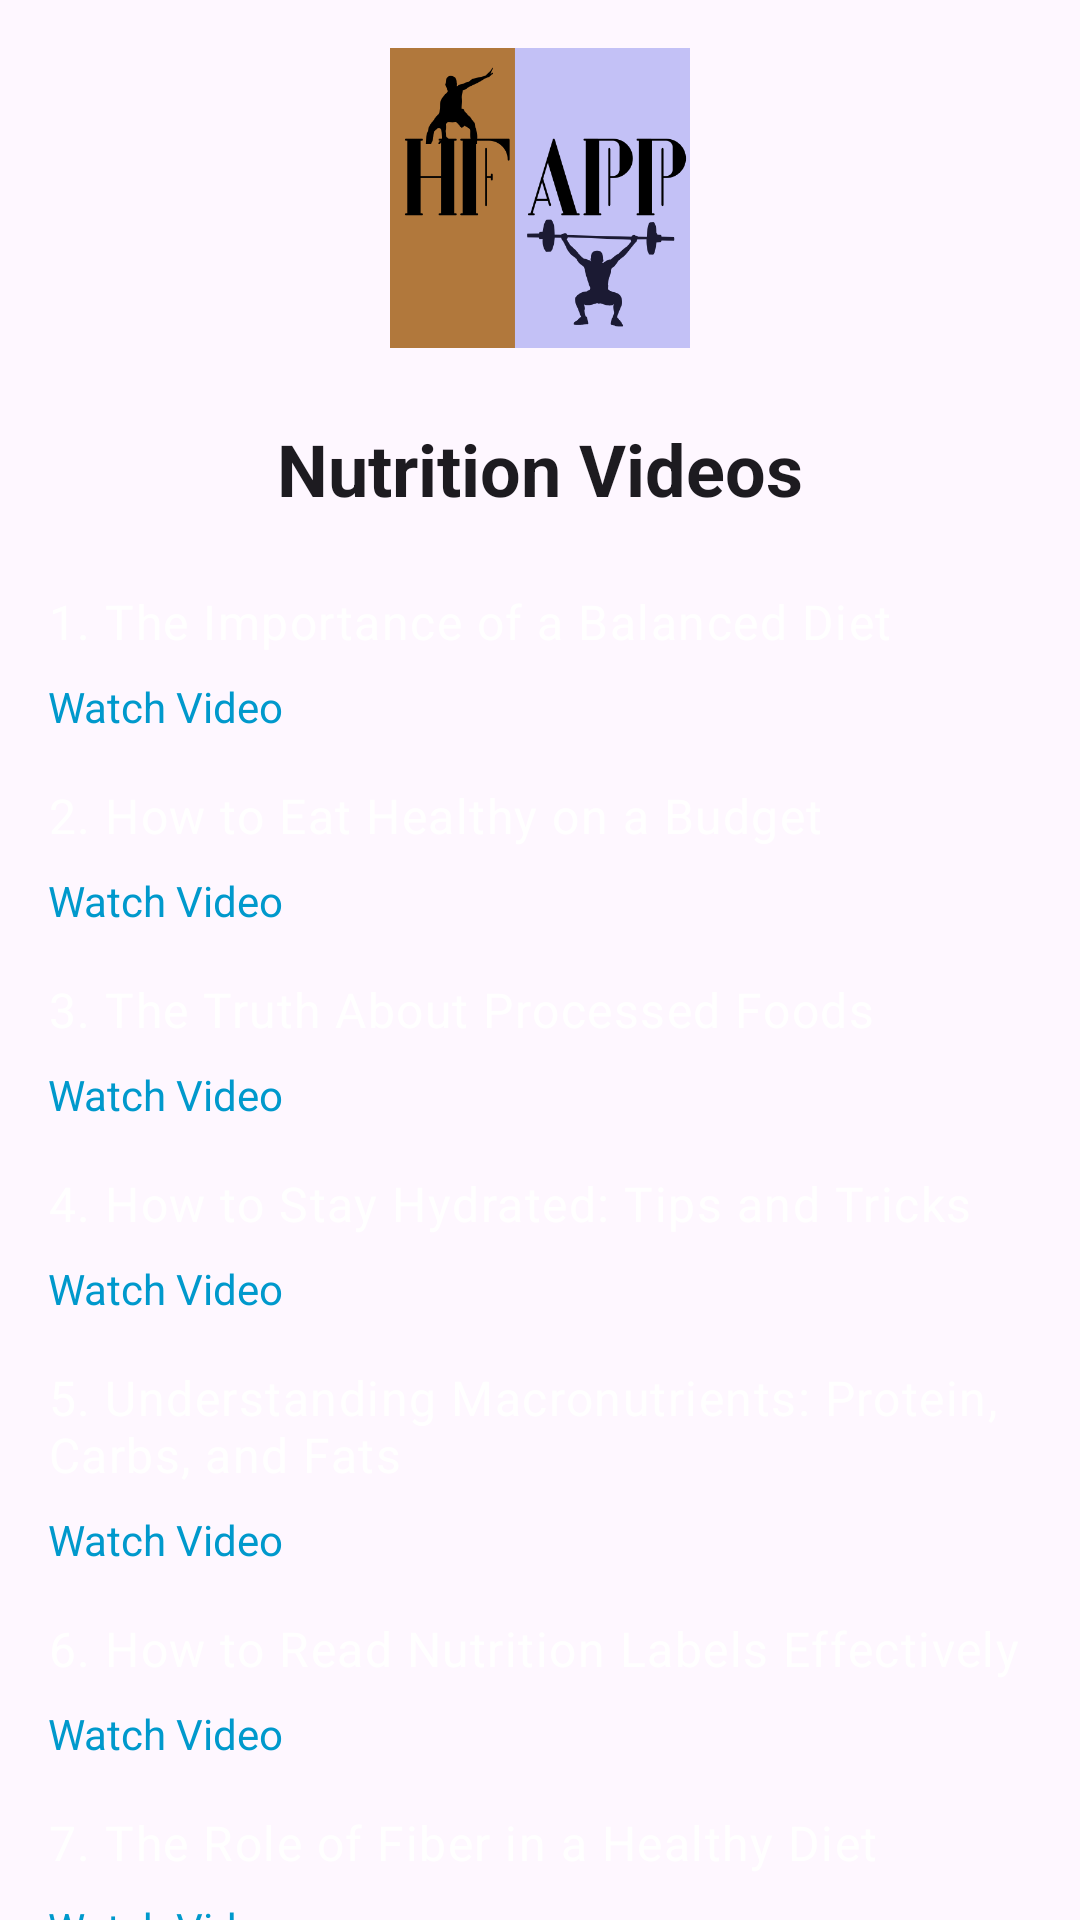

Write the Android layout XML for this screen, with the resource values it uses.
<!-- AndroidManifest.xml: application theme Theme.HFapp -->
<!-- res/layout/activity_nutrition_videos.xml -->
<?xml version="1.0" encoding="utf-8"?>
<androidx.coordinatorlayout.widget.CoordinatorLayout
    xmlns:android="http://schemas.android.com/apk/res/android"
    xmlns:app="http://schemas.android.com/apk/res-auto"
    xmlns:tools="http://schemas.android.com/tools"
    android:layout_width="match_parent"
    android:layout_height="match_parent">

    <androidx.core.widget.NestedScrollView
        android:layout_width="match_parent"
        android:layout_height="match_parent"
        android:padding="16dp"
        android:clipToPadding="false">

        <LinearLayout
            android:layout_width="match_parent"
            android:layout_height="wrap_content"
            android:orientation="vertical">

            <ImageView
                android:id="@+id/logo"
                android:layout_width="100dp"
                android:layout_height="100dp"
                android:layout_gravity="center_horizontal"
                android:src="@drawable/logo"
                android:layout_marginBottom="24dp"/>

            <TextView
                android:id="@+id/title"
                android:layout_width="wrap_content"
                android:layout_height="wrap_content"
                android:text="Nutrition Videos"
                android:textAppearance="@style/TextAppearance.MaterialComponents.Headline5"
                android:textStyle="bold"
                android:layout_gravity="center_horizontal"
                android:layout_marginBottom="24dp"/>

            
            <TextView
                android:id="@+id/video1"
                android:layout_width="wrap_content"
                android:layout_height="wrap_content"
                android:text="1. The Importance of a Balanced Diet"
                android:textColor="@android:color/white"
                android:textAppearance="@style/TextAppearance.MaterialComponents.Body1"
                android:layout_marginBottom="8dp" />

            <TextView
                android:id="@+id/video1_link"
                android:layout_width="wrap_content"
                android:layout_height="wrap_content"
                android:text="Watch Video"
                android:textColor="@android:color/holo_blue_dark"
                android:layout_marginBottom="16dp" />

            <TextView
                android:id="@+id/video2"
                android:layout_width="wrap_content"
                android:layout_height="wrap_content"
                android:text="2. How to Eat Healthy on a Budget"
                android:textColor="@android:color/white"
                android:textAppearance="@style/TextAppearance.MaterialComponents.Body1"
                android:layout_marginBottom="8dp" />

            <TextView
                android:id="@+id/video2_link"
                android:layout_width="wrap_content"
                android:layout_height="wrap_content"
                android:text="Watch Video"
                android:textColor="@android:color/holo_blue_dark"
                android:layout_marginBottom="16dp" />

            <TextView
                android:id="@+id/video3"
                android:layout_width="wrap_content"
                android:layout_height="wrap_content"
                android:text="3. The Truth About Processed Foods"
                android:textColor="@android:color/white"
                android:textAppearance="@style/TextAppearance.MaterialComponents.Body1"
                android:layout_marginBottom="8dp" />

            <TextView
                android:id="@+id/video3_link"
                android:layout_width="wrap_content"
                android:layout_height="wrap_content"
                android:text="Watch Video"
                android:textColor="@android:color/holo_blue_dark"
                android:layout_marginBottom="16dp" />

            <TextView
                android:id="@+id/video4"
                android:layout_width="wrap_content"
                android:layout_height="wrap_content"
                android:text="4. How to Stay Hydrated: Tips and Tricks"
                android:textColor="@android:color/white"
                android:textAppearance="@style/TextAppearance.MaterialComponents.Body1"
                android:layout_marginBottom="8dp" />

            <TextView
                android:id="@+id/video4_link"
                android:layout_width="wrap_content"
                android:layout_height="wrap_content"
                android:text="Watch Video"
                android:textColor="@android:color/holo_blue_dark"
                android:layout_marginBottom="16dp" />

            <TextView
                android:id="@+id/video5"
                android:layout_width="wrap_content"
                android:layout_height="wrap_content"
                android:text="5. Understanding Macronutrients: Protein, Carbs, and Fats"
                android:textColor="@android:color/white"
                android:textAppearance="@style/TextAppearance.MaterialComponents.Body1"
                android:layout_marginBottom="8dp" />

            <TextView
                android:id="@+id/video5_link"
                android:layout_width="wrap_content"
                android:layout_height="wrap_content"
                android:text="Watch Video"
                android:textColor="@android:color/holo_blue_dark"
                android:layout_marginBottom="16dp" />

            <TextView
                android:id="@+id/video6"
                android:layout_width="wrap_content"
                android:layout_height="wrap_content"
                android:text="6. How to Read Nutrition Labels Effectively"
                android:textColor="@android:color/white"
                android:textAppearance="@style/TextAppearance.MaterialComponents.Body1"
                android:layout_marginBottom="8dp" />

            <TextView
                android:id="@+id/video6_link"
                android:layout_width="wrap_content"
                android:layout_height="wrap_content"
                android:text="Watch Video"
                android:textColor="@android:color/holo_blue_dark"
                android:layout_marginBottom="16dp" />

            <TextView
                android:id="@+id/video7"
                android:layout_width="wrap_content"
                android:layout_height="wrap_content"
                android:text="7. The Role of Fiber in a Healthy Diet"
                android:textColor="@android:color/white"
                android:textAppearance="@style/TextAppearance.MaterialComponents.Body1"
                android:layout_marginBottom="8dp" />

            <TextView
                android:id="@+id/video7_link"
                android:layout_width="wrap_content"
                android:layout_height="wrap_content"
                android:text="Watch Video"
                android:textColor="@android:color/holo_blue_dark"
                android:layout_marginBottom="16dp" />

            <TextView
                android:id="@+id/video8"
                android:layout_width="wrap_content"
                android:layout_height="wrap_content"
                android:text="8. Vitamins and Minerals: What You Need to Know"
                android:textColor="@android:color/white"
                android:textAppearance="@style/TextAppearance.MaterialComponents.Body1"
                android:layout_marginBottom="8dp" />

            <TextView
                android:id="@+id/video8_link"
                android:layout_width="wrap_content"
                android:layout_height="wrap_content"
                android:text="Watch Video"
                android:textColor="@android:color/holo_blue_dark"
                android:layout_marginBottom="16dp" />

            <TextView
                android:id="@+id/video9"
                android:layout_width="wrap_content"
                android:layout_height="wrap_content"
                android:text="9. How to Incorporate Superfoods into Your Diet"
                android:textColor="@android:color/white"
                android:textAppearance="@style/TextAppearance.MaterialComponents.Body1"
                android:layout_marginBottom="8dp" />

            <TextView
                android:id="@+id/video9_link"
                android:layout_width="wrap_content"
                android:layout_height="wrap_content"
                android:text="Watch Video"
                android:textColor="@android:color/holo_blue_dark"
                android:layout_marginBottom="16dp" />

            <TextView
                android:id="@+id/video10"
                android:layout_width="wrap_content"
                android:layout_height="wrap_content"
                android:text="10. How to Create a Sustainable Meal Plan"
                android:textColor="@android:color/white"
                android:textAppearance="@style/TextAppearance.MaterialComponents.Body1"
                android:layout_marginBottom="8dp" />

            <TextView
                android:id="@+id/video10_link"
                android:layout_width="wrap_content"
                android:layout_height="wrap_content"
                android:text="Watch Video"
                android:textColor="@android:color/holo_blue_dark"
                android:layout_marginBottom="16dp" />

        </LinearLayout>
    </androidx.core.widget.NestedScrollView>

</androidx.coordinatorlayout.widget.CoordinatorLayout>
<!-- resources referenced by this layout -->
<resources>
  <!-- drawable logo: png bitmap (drawable, 20182 bytes) -->
  <style name="Theme.HFapp" parent="Base.Theme.HFapp" />
  <style name="Base.Theme.HFapp" parent="Theme.Material3.DayNight.NoActionBar">
          
          
      </style>
</resources>
